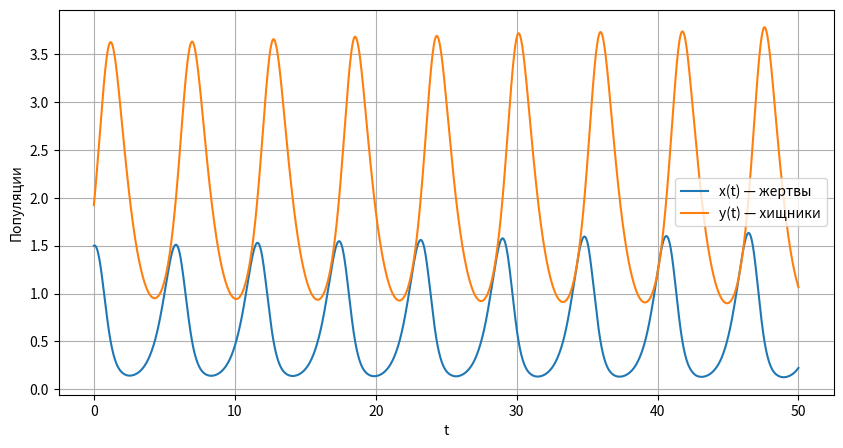

The matplotlib source for this figure:
import numpy as np
from scipy.integrate import solve_ivp
import matplotlib.pyplot as plt

a = 3
b = 1
c = 3
d = 1
k_x = 1
k_y = 1

def predator_prey(t, vars):
    x, y = vars
    dxdt = a*x - b*x*y - k_x*x
    dydt = (c*x*y)/(1 + d*x) - k_y*y
    return [dxdt, dydt]

x0 = 1.499
y0 = 1.923

t_span = (0, 50)
t_eval = np.linspace(0, 50, 2000)

sol = solve_ivp(predator_prey, t_span, [x0, y0], t_eval=t_eval)

plt.figure(figsize=(10,5))
plt.plot(sol.t, sol.y[0], label='x(t) — жертвы')
plt.plot(sol.t, sol.y[1], label='y(t) — хищники')
plt.xlabel('t')
plt.ylabel('Популяции')
plt.legend()
plt.grid(True)
plt.show()